Image classification data set "vignettes" (alexliyihao/AAPI_code on GitHub). Class labels (8): arteriole, artery, distal_tubule, glom, glomerulus, glomerulus_gs, proximal tubule, proximal_tubule.

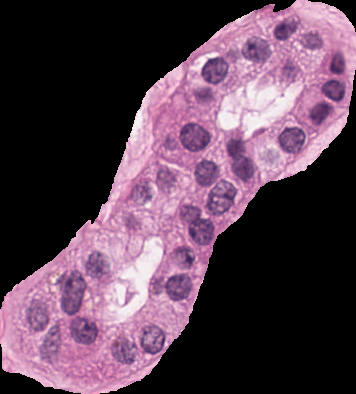
Label: distal_tubule

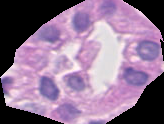
Label: distal_tubule

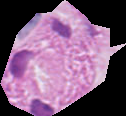
Label: proximal_tubule

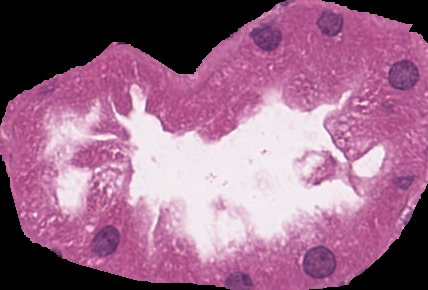
Label: proximal_tubule

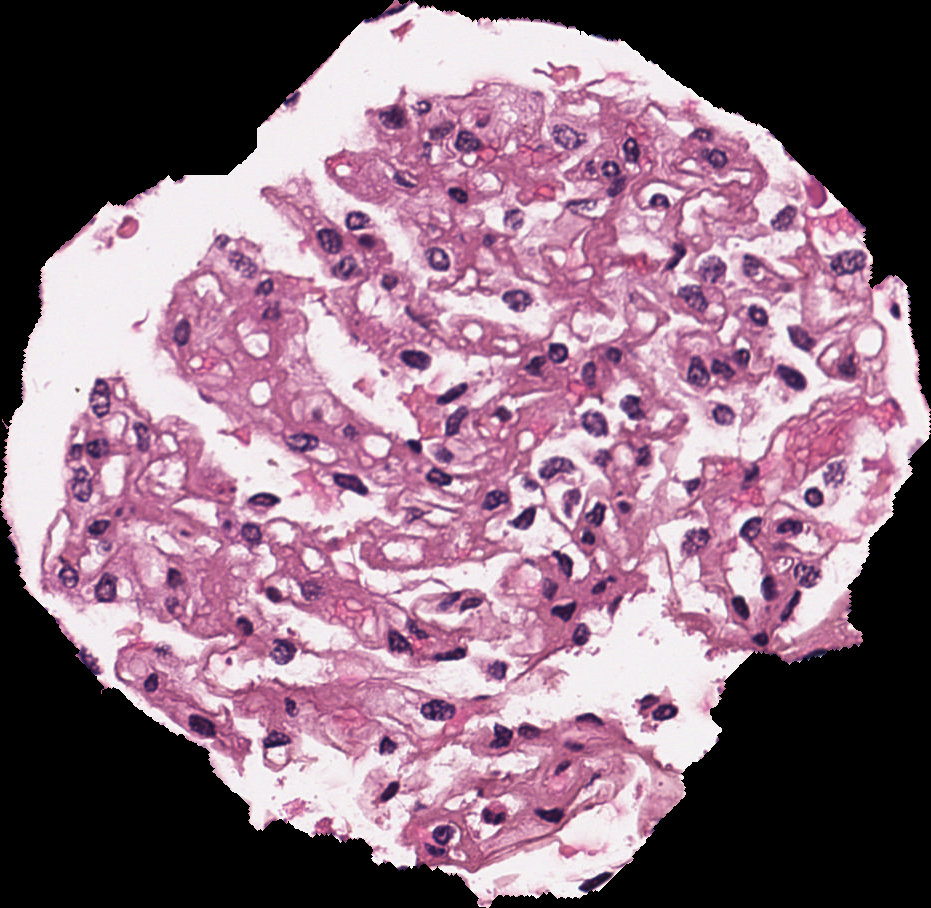
Label: glomerulus

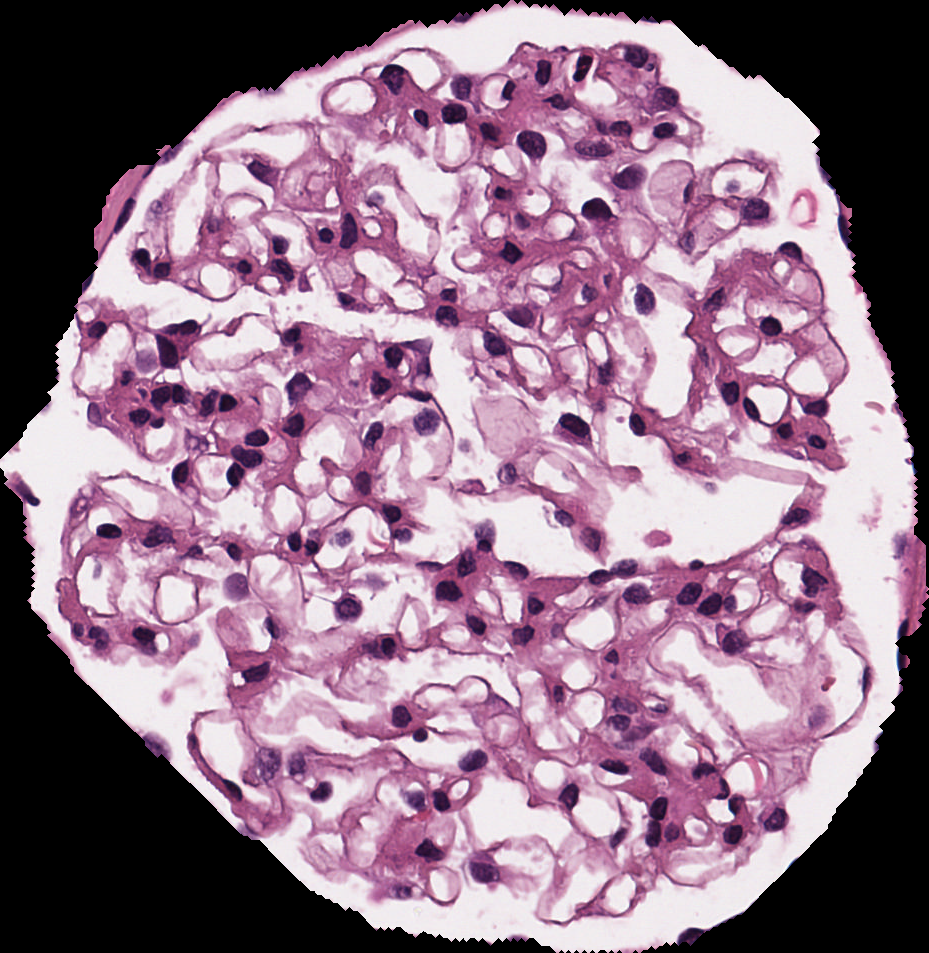
Label: glomerulus
